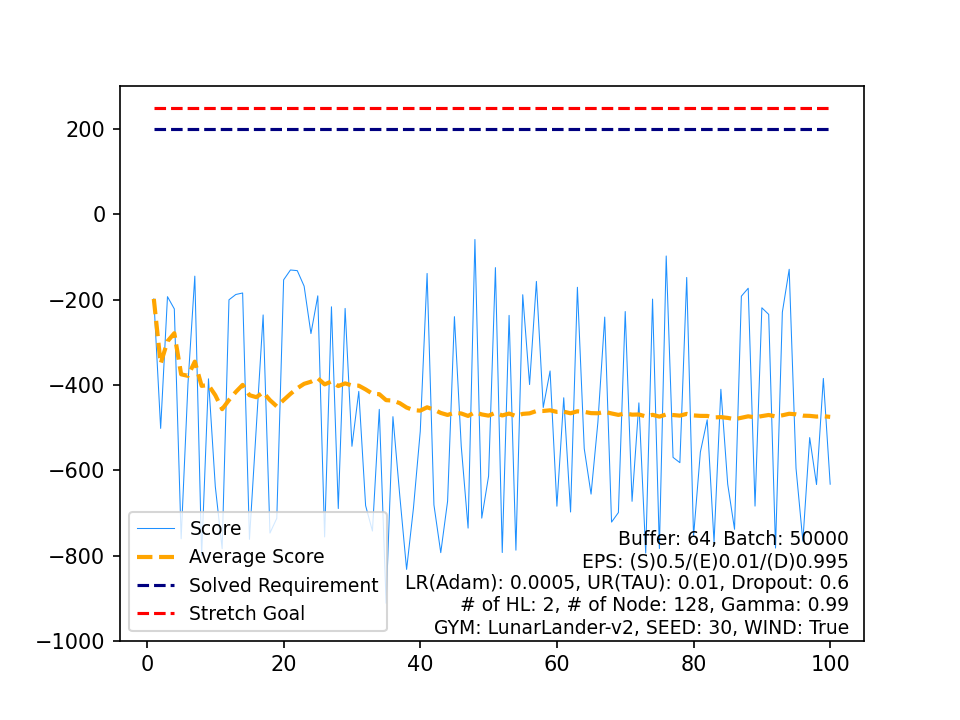

Values plotted in this chart, from the file beside it:
, Score, Average Score, Timestamp, Solved Requirement, Stretch Goal
0, -198.3, -198.3, 263, 200, 250
1, -501.9, -350.1, 146, 200, 250
2, -193.1, -297.8, 273, 200, 250
3, -221.7, -278.8, 83, 200, 250
4, -760.7, -375.1, 97, 200, 250
5, -396.9, -378.8, 136, 200, 250
6, -144.9, -345.4, 180, 200, 250
7, -800.1, -402.2, 77, 200, 250
8, -385.7, -400.4, 250, 200, 250
9, -638.3, -424.2, 75, 200, 250
10, -784, -456.9, 82, 200, 250
11, -200.4, -435.5, 98, 200, 250
12, -188, -416.5, 84, 200, 250
13, -184.4, -399.9, 251, 200, 250
14, -762.1, -424, 101, 200, 250
15, -499.3, -428.7, 91, 200, 250
16, -235.9, -417.4, 201, 200, 250
17, -747.4, -435.7, 158, 200, 250
18, -712.7, -450.3, 154, 200, 250
19, -153.6, -435.5, 224, 200, 250
20, -130.5, -420.9, 126, 200, 250
21, -132, -407.8, 224, 200, 250
22, -168.4, -397.4, 94, 200, 250
23, -279.6, -392.5, 105, 200, 250
24, -191.1, -384.4, 146, 200, 250
25, -756.4, -398.7, 78, 200, 250
26, -216.8, -392, 280, 200, 250
27, -689.8, -402.6, 163, 200, 250
28, -220.6, -396.4, 210, 200, 250
29, -543.9, -401.3, 172, 200, 250
30, -415.2, -401.7, 109, 200, 250
31, -683, -410.5, 92, 200, 250
32, -742.6, -420.6, 145, 200, 250
33, -457.3, -421.7, 102, 200, 250
34, -911.9, -435.7, 152, 200, 250
35, -474.4, -436.7, 106, 200, 250
36, -659.6, -442.8, 73, 200, 250
37, -832.6, -453, 196, 200, 250
38, -689.1, -459.1, 89, 200, 250
39, -508.6, -460.3, 165, 200, 250
40, -138.6, -452.5, 117, 200, 250
41, -681.3, -457.9, 86, 200, 250
42, -793.3, -465.7, 152, 200, 250
43, -672.6, -470.4, 81, 200, 250
44, -239.9, -465.3, 88, 200, 250
45, -544, -467, 125, 200, 250
46, -735.7, -472.7, 108, 200, 250
47, -58.99, -464.1, 175, 200, 250
48, -712.4, -469.2, 64, 200, 250
49, -613.8, -472.1, 82, 200, 250
50, -124.9, -465.3, 171, 200, 250
51, -793, -471.6, 99, 200, 250
52, -236.9, -467.1, 96, 200, 250
53, -787.5, -473.1, 148, 200, 250
54, -188.5, -467.9, 356, 200, 250
55, -399.1, -466.7, 79, 200, 250
56, -157.3, -461.2, 252, 200, 250
57, -452.9, -461.1, 106, 200, 250
58, -367.3, -459.5, 145, 200, 250
59, -684.4, -463.3, 89, 200, 250
... 40 more rows
